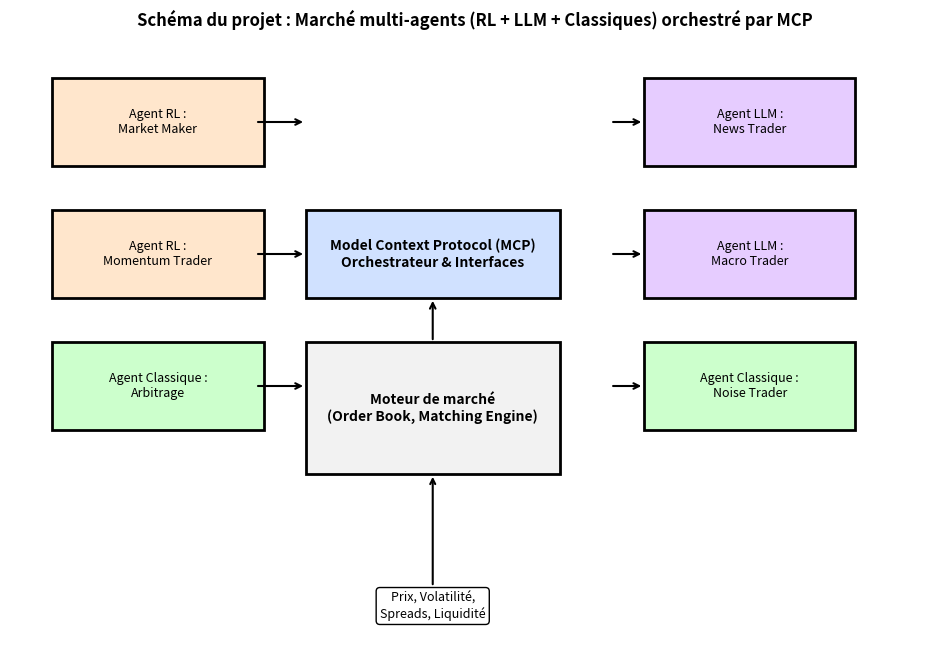

Generate this figure with matplotlib:
# Projet : Simulateur de portefeuille multi-actifs avec optimisation dynamique et scénarios de stress


# Objectif

# Simuler un portefeuille avec plusieurs actifs financiers (actions, ETFs, crypto…).

# Optimiser dynamiquement la répartition tous les mois selon les rendements et volatilités historiques.

# Ajouter des scénarios de stress : chute de marché, volatilité extrême.

# Comparer la performance avec un portefeuille statique.



# import vectorbt as vbt 


# start_date = "2020-01-01"
# end_date = "2025-01-01"
# tickers = ['MSFT', 'AAPL']

# df_price = vbt.YFData.download(tickers, missing_index='drop', start = start_date ,end = end_date).get('Close')

# ma_30 = vbt.MA.run(df_price,window = 30)
# ma_50 = vbt.MA.run(df_price, window = 50)


# entries = ma_30.ma_crossed_above(ma_50)
# exits= ma_30.ma_crossed_below(ma_50)
# pf = vbt.Portfolio.from_signals(df_price,entries, exits)

# print(pf.stats())


import matplotlib.pyplot as plt
import matplotlib.patches as mpatches

# Create figure
fig, ax = plt.subplots(figsize=(12, 8))

# Draw market engine
market = mpatches.Rectangle((3.5, 4), 3, 1.5, edgecolor="black", facecolor="#f2f2f2", linewidth=2)
ax.add_patch(market)
ax.text(5, 4.75, "Moteur de marché\n(Order Book, Matching Engine)", 
        ha="center", va="center", fontsize=10, fontweight="bold")

# Draw MCP orchestrator
mcp = mpatches.Rectangle((3.5, 6), 3, 1, edgecolor="black", facecolor="#d0e1ff", linewidth=2)
ax.add_patch(mcp)
ax.text(5, 6.5, "Model Context Protocol (MCP)\nOrchestrateur & Interfaces", 
        ha="center", va="center", fontsize=10, fontweight="bold")

# Draw RL agents
rl1 = mpatches.Rectangle((0.5, 7.5), 2.5, 1, edgecolor="black", facecolor="#ffe6cc", linewidth=2)
ax.add_patch(rl1)
ax.text(1.75, 8, "Agent RL :\nMarket Maker", ha="center", va="center", fontsize=9)

rl2 = mpatches.Rectangle((0.5, 6), 2.5, 1, edgecolor="black", facecolor="#ffe6cc", linewidth=2)
ax.add_patch(rl2)
ax.text(1.75, 6.5, "Agent RL :\nMomentum Trader", ha="center", va="center", fontsize=9)

# Draw LLM agents
llm1 = mpatches.Rectangle((7.5, 7.5), 2.5, 1, edgecolor="black", facecolor="#e6ccff", linewidth=2)
ax.add_patch(llm1)
ax.text(8.75, 8, "Agent LLM :\nNews Trader", ha="center", va="center", fontsize=9)

llm2 = mpatches.Rectangle((7.5, 6), 2.5, 1, edgecolor="black", facecolor="#e6ccff", linewidth=2)
ax.add_patch(llm2)
ax.text(8.75, 6.5, "Agent LLM :\nMacro Trader", ha="center", va="center", fontsize=9)

# Draw classic agents
classic1 = mpatches.Rectangle((0.5, 4.5), 2.5, 1, edgecolor="black", facecolor="#ccffcc", linewidth=2)
ax.add_patch(classic1)
ax.text(1.75, 5, "Agent Classique :\nArbitrage", ha="center", va="center", fontsize=9)

classic2 = mpatches.Rectangle((7.5, 4.5), 2.5, 1, edgecolor="black", facecolor="#ccffcc", linewidth=2)
ax.add_patch(classic2)
ax.text(8.75, 5, "Agent Classique :\nNoise Trader", ha="center", va="center", fontsize=9)

# Draw arrows
arrowprops = dict(arrowstyle="->", color="black", linewidth=1.5)

# RL to MCP
ax.annotate("", xy=(3.5, 8), xytext=(2.9, 8), arrowprops=arrowprops)
ax.annotate("", xy=(3.5, 6.5), xytext=(2.9, 6.5), arrowprops=arrowprops)

# LLM to MCP
ax.annotate("", xy=(7.5, 8), xytext=(7.1, 8), arrowprops=arrowprops)
ax.annotate("", xy=(7.5, 6.5), xytext=(7.1, 6.5), arrowprops=arrowprops)

# Classic to MCP
ax.annotate("", xy=(3.5, 5), xytext=(2.9, 5), arrowprops=arrowprops)
ax.annotate("", xy=(7.5, 5), xytext=(7.1, 5), arrowprops=arrowprops)

# MCP to Market
ax.annotate("", xy=(5, 6), xytext=(5, 5.5), arrowprops=arrowprops)

# Market output
ax.annotate("Prix, Volatilité,\nSpreads, Liquidité", 
            xy=(5, 4), xytext=(5, 2.5),
            ha="center", va="center",
            arrowprops=arrowprops, fontsize=9, bbox=dict(boxstyle="round", fc="white", ec="black"))

# Final touches
ax.set_xlim(0, 11)
ax.set_ylim(2, 9)
ax.axis("off")
ax.set_title("Schéma du projet : Marché multi-agents (RL + LLM + Classiques) orchestré par MCP", fontsize=12, fontweight="bold")

plt.show()
